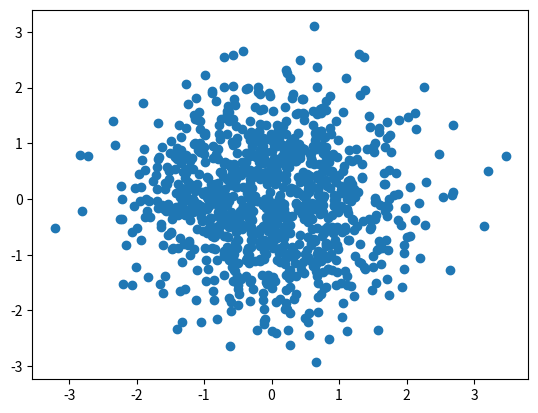

This chart was generated by the following Python code:
# Day 1 : 딥러닝개론
#수치예측, 이진분류, 다중분류, 텍스트분류 -> 문제해결모델
#지도 학습 -> 입력과 타킷으로 모델을 훈련(ex : 전날 습도에따라 다음날 비가 왔는가 안왔는가에따라 오늘의 습도를 통해서 내일 비가 올지 안올지 예측하는것.) 
# 규칙이란 가중치와 절편을 말하는것. 여기서 규칙은? 앞서말한 예시에서는 오늘의 습도가 0.6이상이면 내일 비가 온다. 
# 이를 식으로 포현 -> 1.5* x + 0.1 = y( y가 1이상이면 다음날 비가온다고 예측) 여기서 x는 input y는 target 
#비지도학습 -> 훈련데이터를 사용, 타깃이 없는 데이터를 사용 (ex : 기업이 고객의 소비성향에 따라 그룹을 지정하는 상황. 대표적 예시 : 예인군집(Clusting) 해당책에선 안다룸.) , 
# 강화학습 -> 주어진 환경으로부터의 피드백, 훈련 (ex: 머신러닝을 통해 에이전트를 훈련함. 훈련된 에이전트는 특정 환경에서 최적화된 행동을 수행하고, 보상과 현재상태를 받음.
# 에이전트의 목표는 최대한 많은 보상을 받는것이라 주어진 환경에서 아주많은 행동을 수행하여 학습. 대표적 알고리즘으로 Q-learning, SARSA, 인공신경망을 이용한 DQN(Depp Q Network))
#---------------------------------------------------------------------------------------------------------------------------------------------------------#
# 딥러닝 -> 머신러닝 -> 인공신경망 이용
# 머신러닝 알고리즘중 선형회귀, 로지스틱 회귀와 같은 알고리즘이 있지만 인공신경망도 하나의 머신러닝 알고리즘중 하나임. 
# 딥러닝 이란 용어는 인공신경망을 여러겹으로 쌓은 모습에서 유래. 뇌의 뉴런의 영감을 받아 만든것이지만 뇌의 구조와 전혀다른 구조를 가짐.
# 머신러닝과 딥러닝의 차이점?
# 머신러닝 내 딥러닝이 있음. 서로 처리하기 어려운 데이터를 잘 처리함 즉 서로 담당하는 데이터들이 다름. (머신러닝 ->  DB, record file, CSV, Execel 등의 정형화 된 데이터 )
# 딥러닝 -> 이미지, 영상, 음성파일, 텍스트 파일 등의 비정형화 된 데이터


#Day1 -2 Using Numpy
import numpy as np
# #print(np.__version__)  # 1.23.5
# my_arr = np.array([[10,20,30],[40,50,60]]); print(my_arr) #numpy 이용 2차원 배열 생성법
# # [[10,20,30],
# #  [40,50,60]]
# print(type(my_arr)) #numpy array인지 type 확인
# print(my_arr[0][2]) #(0,2 -> 30 출력)
# print(np.sum(my_arr)) #numpy 내장함수 sum

#Day1 -3 Using Matplotlib (그래프 모듈)
# 선그래프와 산점도 x축을 기준으로 y축의 변화 추이를 살펴보기 편리해 데이터분석시 사용.
import matplotlib.pyplot as plt
#1. 선그래프  그리기
# plt.plot([1,2,3,4,5],[1,4,9,16,25]);plt.show()

#2. 산점도 그리기 (scatter plot)
# plt.scatter([1,2,3,4,5],[1,4,9,16,25]);plt.show()

#3. numpy 배열로 산점도 그리기
x, y = np.random.randn(1000), np.random.randn(1000)
plt.scatter(x,y); plt.show()
